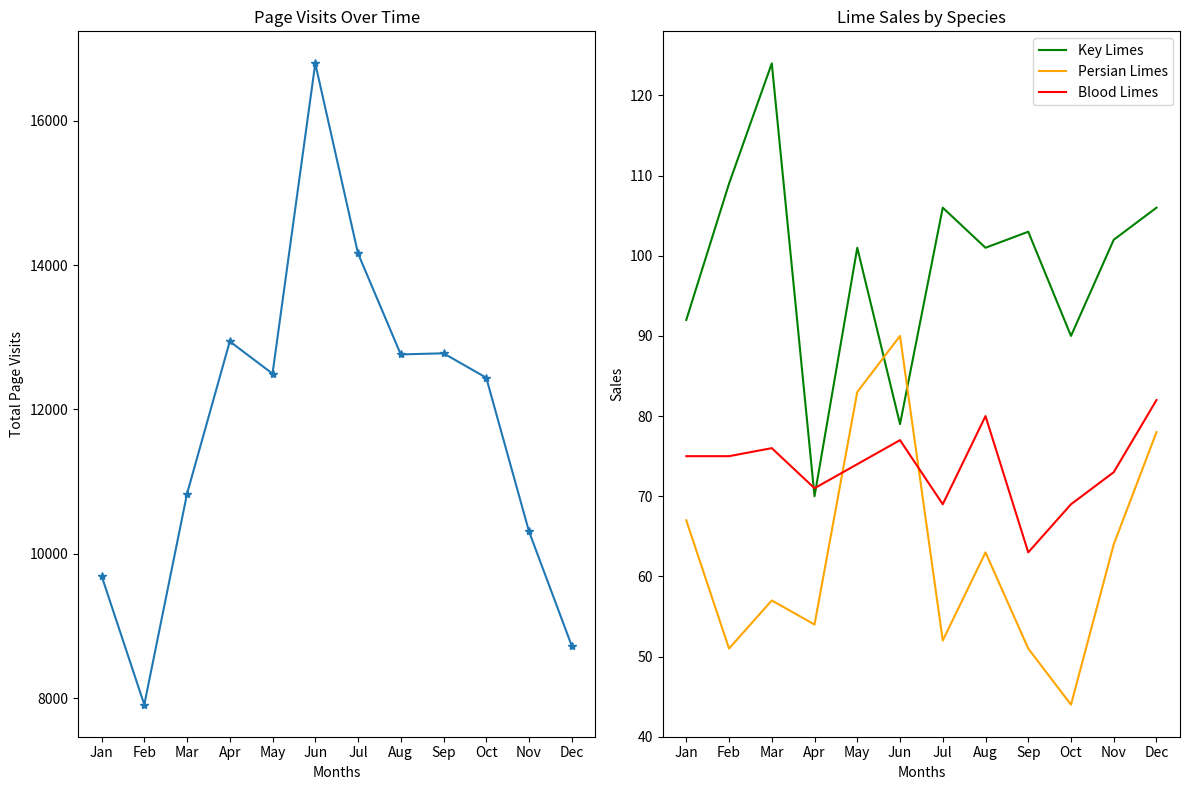

Write Python code to recreate this figure.
from matplotlib import pyplot as plt

months = ["Jan", "Feb", "Mar", "Apr", "May", "Jun", "Jul", "Aug", "Sep", "Oct", "Nov", "Dec"]

visits_per_month = [9695, 7909, 10831, 12942, 12495, 16794, 14161, 12762, 12777, 12439, 10309, 8724]

# numbers of limes of different species sold each month
key_limes_per_month = [92.0, 109.0, 124.0, 70.0, 101.0, 79.0, 106.0, 101.0, 103.0, 90.0, 102.0, 106.0]
persian_limes_per_month = [67.0, 51.0, 57.0, 54.0, 83.0, 90.0, 52.0, 63.0, 51.0, 44.0, 64.0, 78.0]
blood_limes_per_month = [75.0, 75.0, 76.0, 71.0, 74.0, 77.0, 69.0, 80.0, 63.0, 69.0, 73.0, 82.0]


# create your figure here
plt.figure(figsize=(12, 8))

# Page visits over time
ax1 = plt.subplot(1, 2, 1)
x_values = range(len(months))
plt.plot(x_values, visits_per_month, marker='*')
plt.xlabel('Months')
plt.ylabel('Total Page Visits')
ax1.set_xticks(x_values)
ax1.set_xticklabels(months)
ax1.set_title('Page Visits Over Time')

# Multiple Lime Species
ax2 = plt.subplot(1, 2, 2)
x_values = range(len(months))
plt.plot(x_values, key_limes_per_month, color='green', label='Key Limes')
plt.plot(x_values, persian_limes_per_month, color='orange', label='Persian Limes')
plt.plot(x_values, blood_limes_per_month, color='red', label='Blood Limes')
plt.legend()
plt.xlabel('Months')
plt.ylabel('Sales')
ax2.set_xticks(x_values)
ax2.set_xticklabels(months)
ax2.set_title('Lime Sales by Species')

plt.tight_layout()
plt.show()

# Saving
# plt.savefig('sublime_limes_sales_analysis.png')

